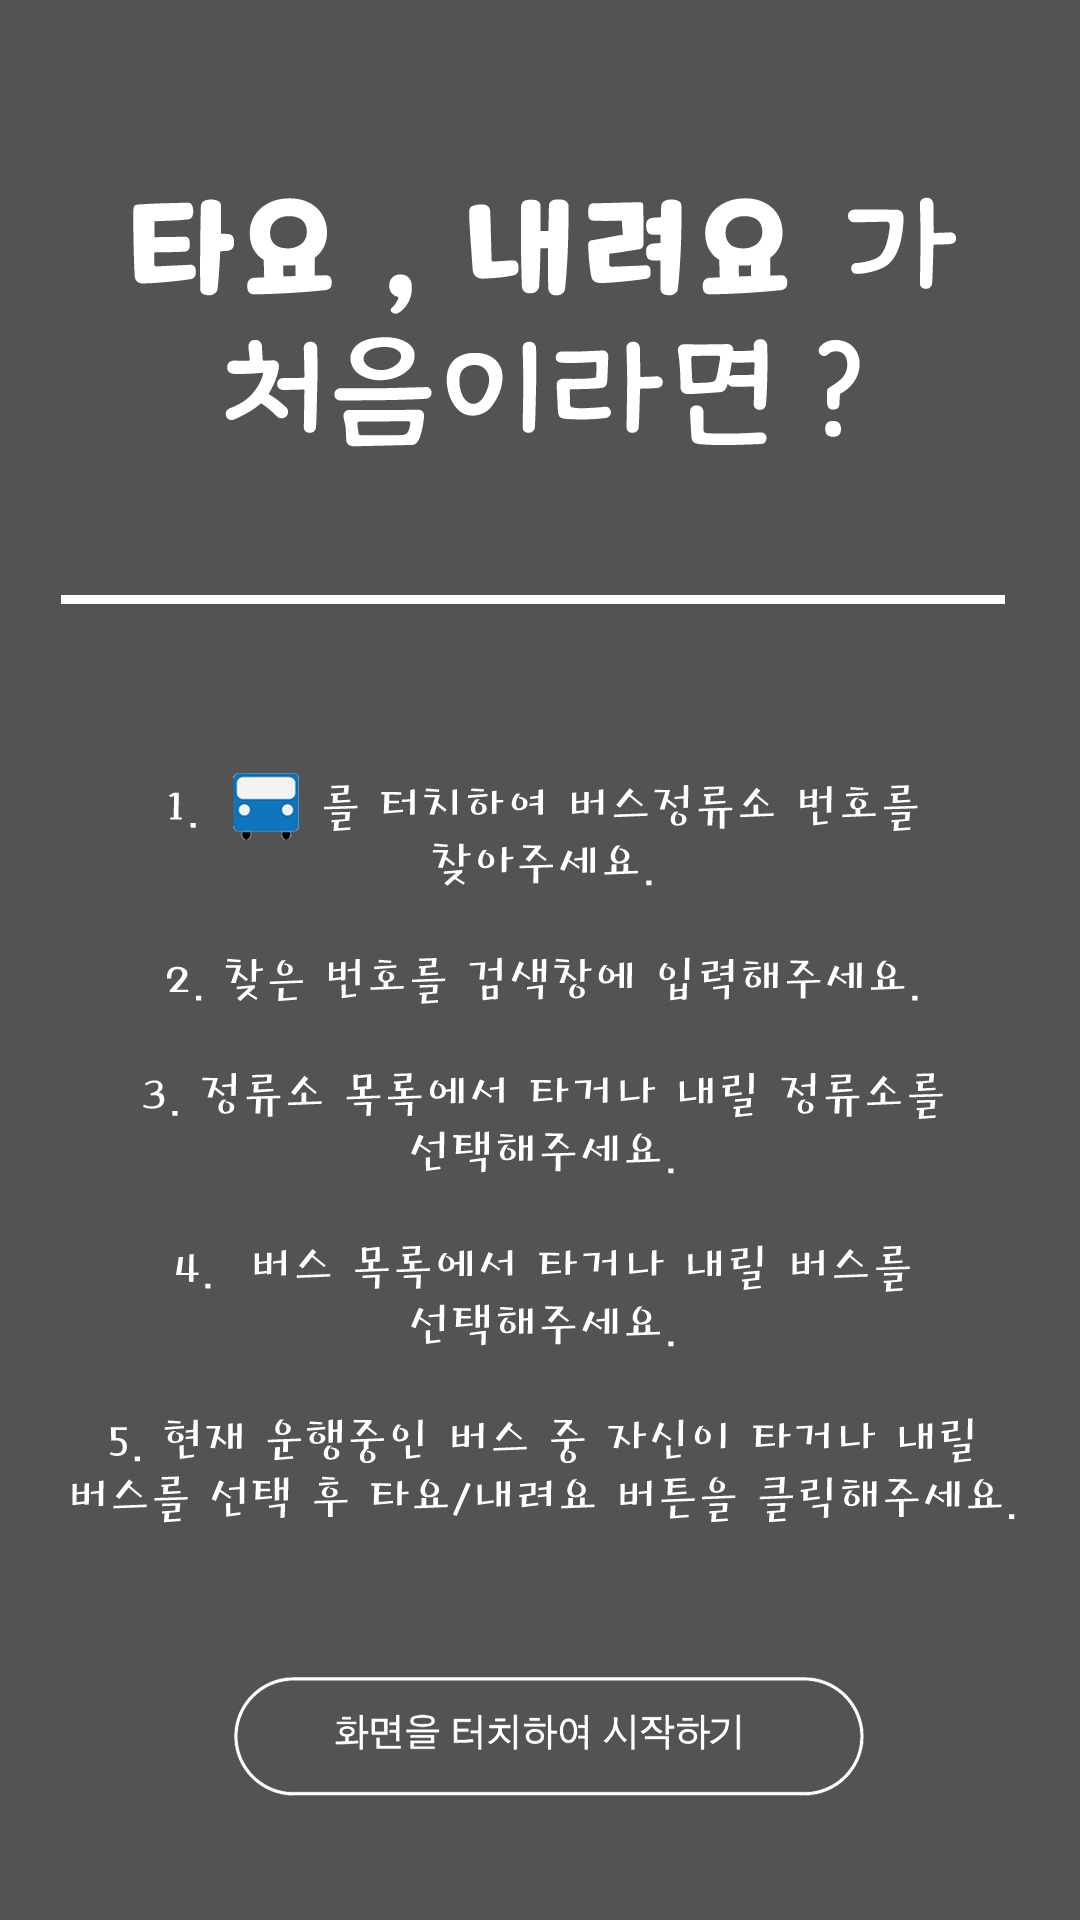

Layout XML and referenced resources for this Android screen:
<!-- AndroidManifest.xml: application theme Theme.AppCompat.Light.NoActionBar -->
<!-- res/layout/activity_first_help.xml -->
<?xml version="1.0" encoding="utf-8"?>
<LinearLayout xmlns:android="http://schemas.android.com/apk/res/android"
    xmlns:tools="http://schemas.android.com/tools"
    android:id="@+id/help_layout"
    android:layout_width="match_parent"
    android:layout_height="match_parent"
    android:background="@color/transparent"
    android:gravity="center"
    android:orientation="vertical"
    tools:context=".FirstHelp">

    <ImageView
        android:layout_width="wrap_content"
        android:layout_height="match_parent"
        android:src="@mipmap/tayo_instruction" />
</LinearLayout>
<!-- resources referenced by this layout -->
<resources>
  <color name="transparent">#AA000000</color>
  <!-- mipmap tayo_instruction: png bitmap (mipmap-hdpi, 187532 bytes) -->
</resources>
